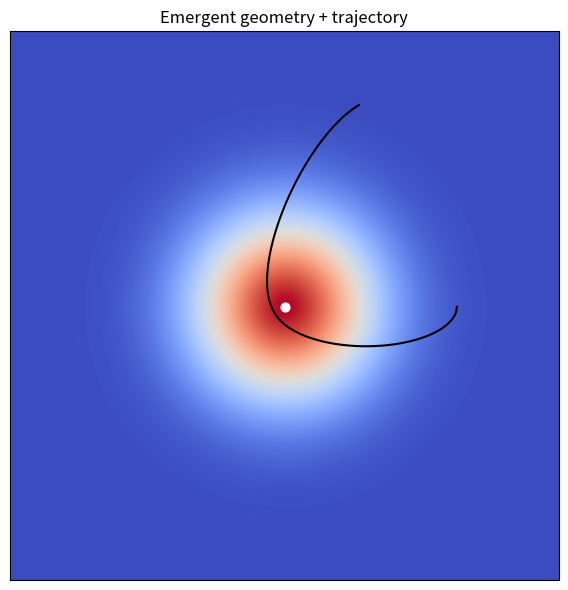

This figure's Python source: (Note: this script raises an exception after producing the figure.)
#!/usr/bin/env python3
# -*- coding: utf-8 -*-

import argparse
import numpy as np
import matplotlib.pyplot as plt

# ============================================================
# PARAMETERS (CLI)
# ============================================================

parser = argparse.ArgumentParser()

parser.add_argument("--size", type=int, default=256)
parser.add_argument("--n_steps", type=int, default=500)
parser.add_argument("--dt", type=float, default=0.05)

# central body
parser.add_argument("--central_mass", type=float, default=5000.0)
parser.add_argument("--softening", type=float, default=5.0)

# initial condition
parser.add_argument("--init_radius", type=float, default=80.0)
parser.add_argument("--init_speed", type=float, default=2.5)
parser.add_argument("--init_angle_deg", type=float, default=90.0)

# OMM field influence
parser.add_argument("--field_strength", type=float, default=0.5)
parser.add_argument("--field_sigma", type=float, default=30.0)

# magnetic effect
parser.add_argument("--magnetic_strength", type=float, default=0.0)
parser.add_argument("--magnetic_angle_deg", type=float, default=0.0)

args = parser.parse_args()

# ============================================================
# GRID
# ============================================================

NX = NY = args.size
CENTER = np.array([NX / 2, NY / 2])

y, x = np.indices((NY, NX))
dx = x - CENTER[0]
dy = y - CENTER[1]
r = np.sqrt(dx**2 + dy**2)

# ============================================================
# CENTRAL MASS (REAL ATTRACTOR)
# ============================================================

def central_acceleration(pos):
    d = pos - CENTER
    r2 = np.sum(d**2) + args.softening**2
    return -args.central_mass * d / (r2**1.5)

# ============================================================
# OMM FIELD (SMOOTH GEOMETRY)
# ============================================================

psi_field = np.exp(-(r**2) / (2 * args.field_sigma**2))

def field_acceleration(pos):
    px, py = int(pos[0]), int(pos[1])
    if px < 1 or px >= NX-1 or py < 1 or py >= NY-1:
        return np.zeros(2)

    gx = psi_field[py, px+1] - psi_field[py, px-1]
    gy = psi_field[py+1, px] - psi_field[py-1, px]

    return -args.field_strength * np.array([gx, gy])

# ============================================================
# MAGNETIC ANISOTROPY
# ============================================================

theta = np.deg2rad(args.magnetic_angle_deg)
mag_dir = np.array([np.cos(theta), np.sin(theta)])

def magnetic_acceleration(pos, vel):
    """
    Small bounded anisotropic correction.
    It does NOT inject unlimited linear momentum.
    It stays local to the body and decays with distance.
    """
    if args.magnetic_strength <= 0:
        return np.zeros(2)

    d = pos - CENTER
    rr = np.sqrt(np.sum(d**2) + args.softening**2)

    # local envelope: strong near the body, weak far away
    envelope = np.exp(-(rr**2) / (2.0 * (1.8 * args.field_sigma)**2))

    # transverse direction relative to magnetic axis
    # (rotated magnetic direction)
    mag_perp = np.array([-mag_dir[1], mag_dir[0]])

    # bounded coupling to velocity
    vnorm = np.linalg.norm(vel)
    if vnorm < 1e-12:
        return np.zeros(2)

    # signed transverse modulation, but bounded
    proj = np.dot(vel / vnorm, mag_dir)
    amp = args.magnetic_strength * envelope * proj

    # hard cap to avoid runaway
    amp = np.clip(amp, -0.25, 0.25)

    return amp * mag_perp

# ============================================================
# INITIAL CONDITIONS
# ============================================================

angle = np.deg2rad(args.init_angle_deg)

pos = CENTER + np.array([
    args.init_radius * np.cos(0),
    args.init_radius * np.sin(0)
])

vel = np.array([
    args.init_speed * np.cos(angle),
    args.init_speed * np.sin(angle)
])

trajectory = [pos.copy()]
speeds = []
radii = []

# ============================================================
# INTEGRATION
# ============================================================

for _ in range(args.n_steps):

    acc = (
        central_acceleration(pos)
        + field_acceleration(pos)
        + magnetic_acceleration(pos, vel)
    )

    acc = np.clip(acc, -50.0, 50.0)

    vel += args.dt * acc
    pos += args.dt * vel

    trajectory.append(pos.copy())
    speeds.append(np.linalg.norm(vel))
    radii.append(np.linalg.norm(pos - CENTER))

trajectory = np.array(trajectory)

# ============================================================
# SCALE PROXY (OMM-style)
# ============================================================

scale_proxy = np.cumsum(radii) / (np.arange(len(radii)) + 1)

# ============================================================
# PLOTS
# ============================================================

plt.figure(figsize=(6, 6))
plt.imshow(psi_field, cmap="coolwarm")
plt.plot(trajectory[:, 0], trajectory[:, 1], color="black")
plt.scatter([CENTER[0]], [CENTER[1]], color="white", s=40)
plt.title("Emergent geometry + trajectory")
plt.xticks([])
plt.yticks([])
plt.tight_layout()
plt.savefig("figures/app_orbital_launcher.png", dpi=200)
plt.close()

# diagnostics

fig, axs = plt.subplots(1, 3, figsize=(12, 4))

axs[0].plot(radii)
axs[0].set_title("Radius")

axs[1].plot(speeds)
axs[1].set_title("Speed")

axs[2].plot(scale_proxy)
axs[2].set_title("Emergent scale proxy")

plt.tight_layout()
plt.savefig("figures/app_orbital_launcher_diagnostics.png", dpi=200)
plt.close()

# ============================================================
# METRICS
# ============================================================

print(f"final_radius={radii[-1]}")
print(f"mean_radius={np.mean(radii)}")
print(f"max_speed={np.max(speeds)}")
print(f"mean_speed={np.mean(speeds)}")
